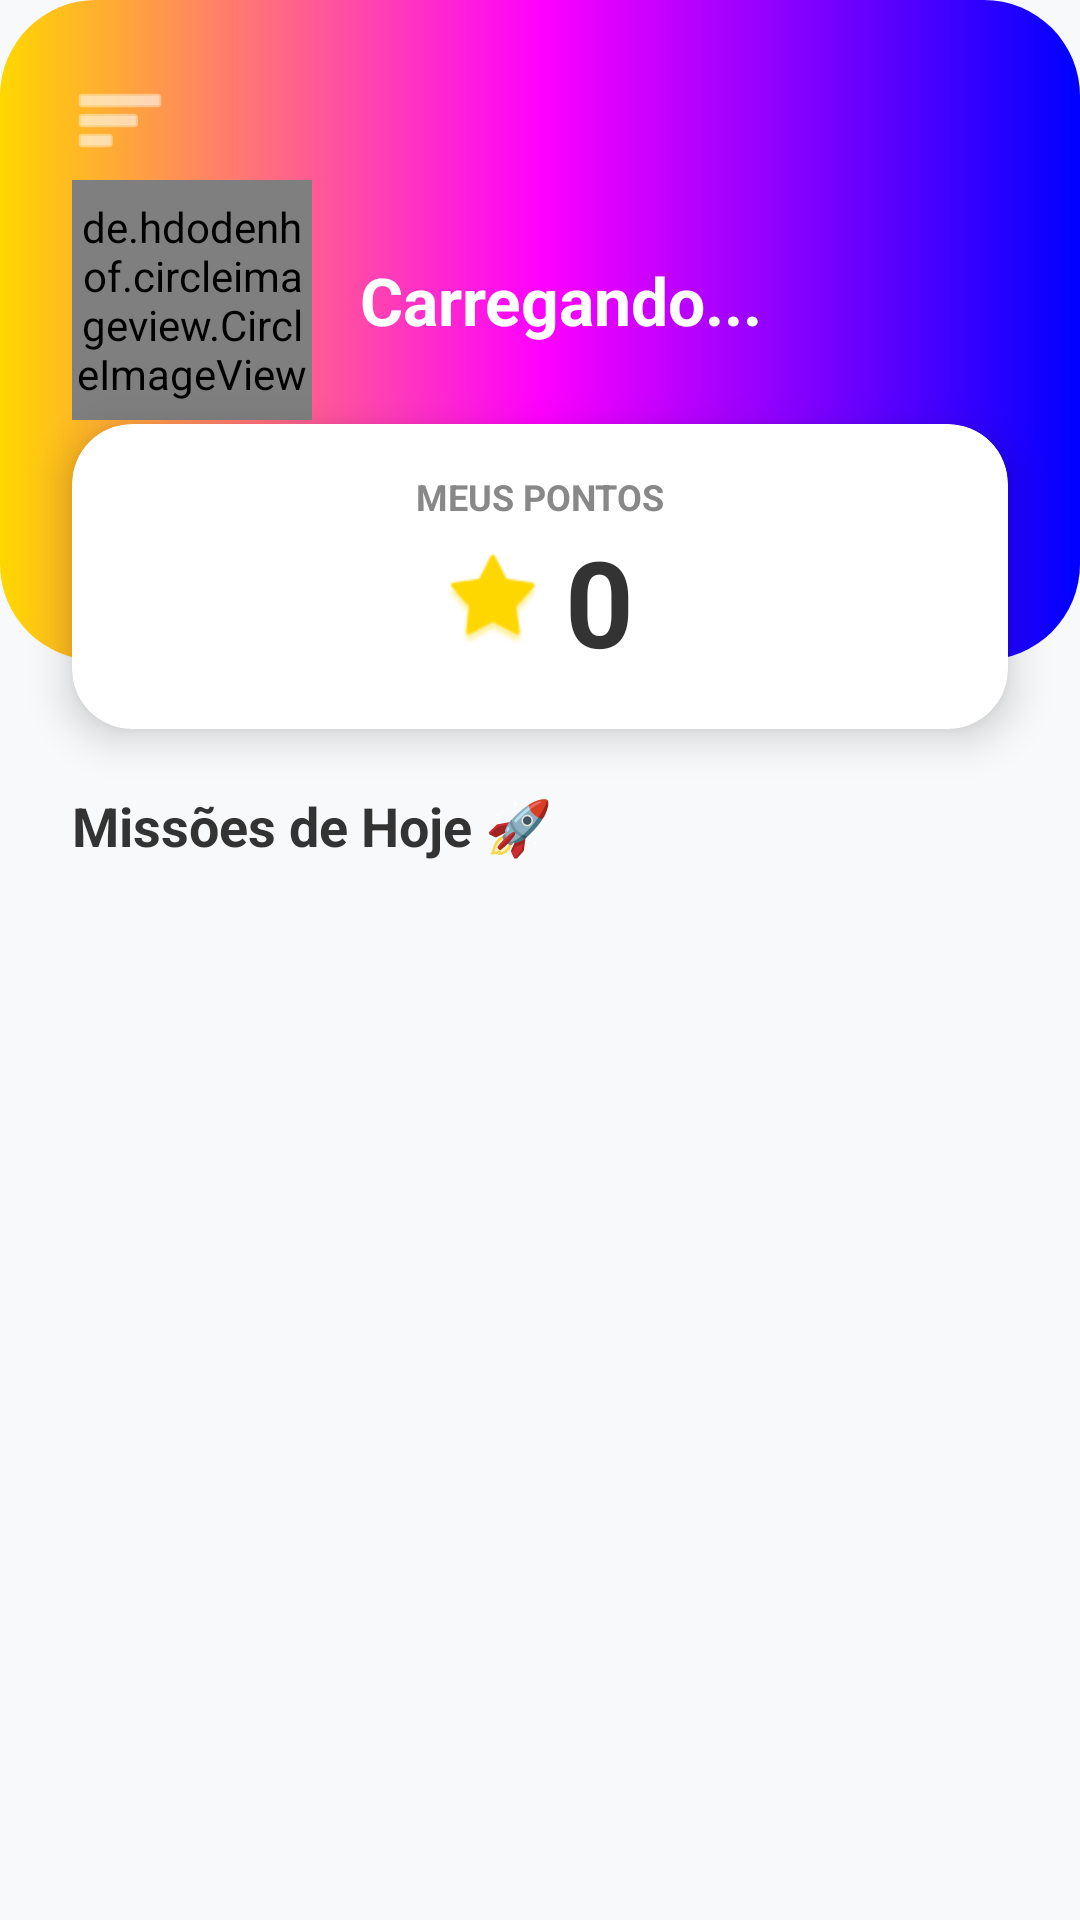

Reconstruct the res/layout file that produces this screen, plus the resources it refers to.
<!-- AndroidManifest.xml: application theme Theme.MissãoKids -->
<!-- res/layout/activity_filho.xml -->
<?xml version="1.0" encoding="utf-8"?>
<androidx.drawerlayout.widget.DrawerLayout
    xmlns:android="http://schemas.android.com/apk/res/android"
    xmlns:app="http://schemas.android.com/apk/res-auto"
    xmlns:tools="http://schemas.android.com/tools"
    android:id="@+id/drawer_layout"
    android:layout_width="match_parent"
    android:layout_height="match_parent"
    tools:context=".activity.FilhoActivity">

    <androidx.constraintlayout.widget.ConstraintLayout
        android:layout_width="match_parent"
        android:layout_height="match_parent"
        android:background="#F8F9FA">

        <View
            android:id="@+id/headerFilho"
            android:layout_width="match_parent"
            android:layout_height="220dp"
            android:background="@drawable/bg_rainbow_gradient"
            app:layout_constraintTop_toTopOf="parent" />

        <ImageButton
            android:id="@+id/btnMenu"
            android:layout_width="48dp"
            android:layout_height="48dp"
            android:layout_marginStart="16dp"
            android:layout_marginTop="16dp"
            android:background="?attr/selectableItemBackgroundBorderless"
            android:src="@android:drawable/ic_menu_sort_by_size"
            app:tint="@color/white"
            app:layout_constraintStart_toStartOf="parent"
            app:layout_constraintTop_toTopOf="parent" />

        <de.hdodenhof.circleimageview.CircleImageView
            android:id="@+id/ivAvatarFilho"
            android:layout_width="80dp"
            android:layout_height="80dp"
            android:layout_marginStart="24dp"
            android:layout_marginTop="60dp"
            android:src="@drawable/ic_person"
            app:civ_border_width="3dp"
            app:civ_border_color="@color/white"
            app:layout_constraintStart_toStartOf="parent"
            app:layout_constraintTop_toTopOf="parent" />

        <TextView
            android:id="@+id/tvOlaFilho"
            android:layout_width="wrap_content"
            android:layout_height="wrap_content"
            android:layout_marginStart="16dp"
            android:text="Carregando..."
            android:textColor="@color/white"
            android:textSize="22sp"
            android:textStyle="bold"
            app:layout_constraintStart_toEndOf="@id/ivAvatarFilho"
            app:layout_constraintTop_toTopOf="@id/ivAvatarFilho"
            app:layout_constraintBottom_toBottomOf="@id/ivAvatarFilho" />

        <androidx.cardview.widget.CardView
            android:id="@+id/cardSaldo"
            android:layout_width="match_parent"
            android:layout_height="wrap_content"
            android:layout_marginHorizontal="24dp"
            android:layout_marginTop="24dp"
            app:cardCornerRadius="20dp"
            app:cardElevation="8dp"
            app:layout_constraintTop_toBottomOf="@id/ivAvatarFilho"
            app:layout_constraintBottom_toBottomOf="@id/headerFilho">

            <LinearLayout
                android:layout_width="match_parent"
                android:layout_height="wrap_content"
                android:gravity="center"
                android:orientation="vertical"
                android:padding="16dp">

                <TextView
                    android:layout_width="wrap_content"
                    android:layout_height="wrap_content"
                    android:text="MEUS PONTOS"
                    android:textSize="12sp"
                    android:textStyle="bold"
                    android:textColor="#888" />

                <LinearLayout
                    android:layout_width="wrap_content"
                    android:layout_height="wrap_content"
                    android:orientation="horizontal"
                    android:gravity="center">

                    <ImageView
                        android:layout_width="32dp"
                        android:layout_height="32dp"
                        android:src="@android:drawable/star_big_on"
                        app:tint="#FFD700"
                        android:layout_marginEnd="8dp"/>

                    <TextView
                        android:id="@+id/tvSaldoEstrelas"
                        android:layout_width="wrap_content"
                        android:layout_height="wrap_content"
                        android:text="0"
                        android:textSize="40sp"
                        android:textStyle="bold"
                        android:textColor="#333" />
                </LinearLayout>
            </LinearLayout>
        </androidx.cardview.widget.CardView>

        <TextView
            android:id="@+id/tvTituloLista"
            android:layout_width="wrap_content"
            android:layout_height="wrap_content"
            android:text="Missões de Hoje 🚀"
            android:textSize="18sp"
            android:textStyle="bold"
            android:textColor="#333"
            android:layout_marginStart="24dp"
            android:layout_marginTop="20dp"
            app:layout_constraintStart_toStartOf="parent"
            app:layout_constraintTop_toBottomOf="@id/cardSaldo"/>

        <androidx.recyclerview.widget.RecyclerView
            android:id="@+id/rvTarefasFilho"
            android:layout_width="match_parent"
            android:layout_height="0dp"
            android:layout_marginTop="10dp"
            android:paddingHorizontal="16dp"
            android:clipToPadding="false"
            app:layout_constraintBottom_toBottomOf="parent"
            app:layout_constraintTop_toBottomOf="@id/tvTituloLista" />

    </androidx.constraintlayout.widget.ConstraintLayout>

    <com.google.android.material.navigation.NavigationView
        android:id="@+id/nav_view_filho"
        android:layout_width="wrap_content"
        android:layout_height="match_parent"
        android:layout_gravity="start"
        android:fitsSystemWindows="true"
        app:headerLayout="@layout/nav_header"
        app:menu="@menu/nav_menu" />

</androidx.drawerlayout.widget.DrawerLayout>
<!-- res/layout/nav_header.xml (included above) -->
<?xml version="1.0" encoding="utf-8"?>
<LinearLayout xmlns:android="http://schemas.android.com/apk/res/android"
    xmlns:app="http://schemas.android.com/apk/res-auto"
    android:layout_width="match_parent"
    android:layout_height="200dp"
    android:background="@drawable/bg_rainbow_gradient"
    android:gravity="bottom"
    android:orientation="vertical"
    android:padding="24dp"
    android:theme="@style/ThemeOverlay.AppCompat.Dark">

    <androidx.cardview.widget.CardView
        android:layout_width="90dp"
        android:layout_height="90dp"
        app:cardCornerRadius="45dp"
        app:cardElevation="8dp"
        app:cardBackgroundColor="@android:color/white">

        <ImageView
            android:id="@+id/ivPerfilPaiMenu"
            android:layout_width="match_parent"
            android:layout_height="match_parent"
            android:src="@drawable/ic_person"
            android:padding="4dp"
            android:scaleType="centerCrop"/>
    </androidx.cardview.widget.CardView>

    <TextView
        android:id="@+id/tvNomePaiMenu"
        android:layout_width="match_parent"
        android:layout_height="wrap_content"
        android:layout_marginTop="12dp"
        android:text="Carregando..."
        android:textColor="@android:color/white"
        android:textSize="20sp"
        android:textStyle="bold"
        android:shadowColor="#40000000"
        android:shadowDx="2"
        android:shadowDy="2"
        android:shadowRadius="4"/>

    <TextView
        android:layout_width="wrap_content"
        android:layout_height="wrap_content"
        android:text="Responsável"
        android:textColor="#E0E0E0"
        android:textSize="14sp"/>

</LinearLayout>
<!-- resources referenced by this layout -->
<resources>
  <color name="white">#FFFFFFFF</color>
  <!-- drawable bg_rainbow_gradient (drawable) -->
  <?xml version="1.0" encoding="utf-8"?>
  <shape xmlns:android="http://schemas.android.com/apk/res/android"
      android:shape="rectangle">
  
      <gradient
          android:type="linear"
          android:angle="0"
          android:startColor="#FFD700"
          android:centerColor="#FF00FF"
          android:endColor="#0000FF"/>
  
      <corners android:radius="32dp"/>
  
  </shape>
  <!-- drawable ic_person (drawable) -->
  <?xml version="1.0" encoding="utf-8"?>
  <vector xmlns:android="http://schemas.android.com/apk/res/android"
      android:width="24dp"
      android:height="24dp"
      android:viewportWidth="24"
      android:viewportHeight="24">
      
      <path
          android:fillColor="#000000"
          android:pathData="M12,12c2.21,0 4,-1.79 4,-4s-1.79,-4 -4,-4 -4,1.79 -4,4 1.79,4 4,4zM12,14c-2.67,0 -8,1.34 -8,4v2h16v-2c0,-2.66 -5.33,-4 -8,-4z"/>
  </vector>
  <style name="Theme.MissãoKids" parent="Theme.MaterialComponents.DayNight.NoActionBar">
          <item name="colorPrimary">@color/purple_primary</item>
          <item name="colorPrimaryVariant">@color/bg_gradient_end</item>
          <item name="colorOnPrimary">@color/white</item>
      </style>
  <color name="purple_primary">#764ba2</color>
  <color name="bg_gradient_end">#764ba2</color>
</resources>
